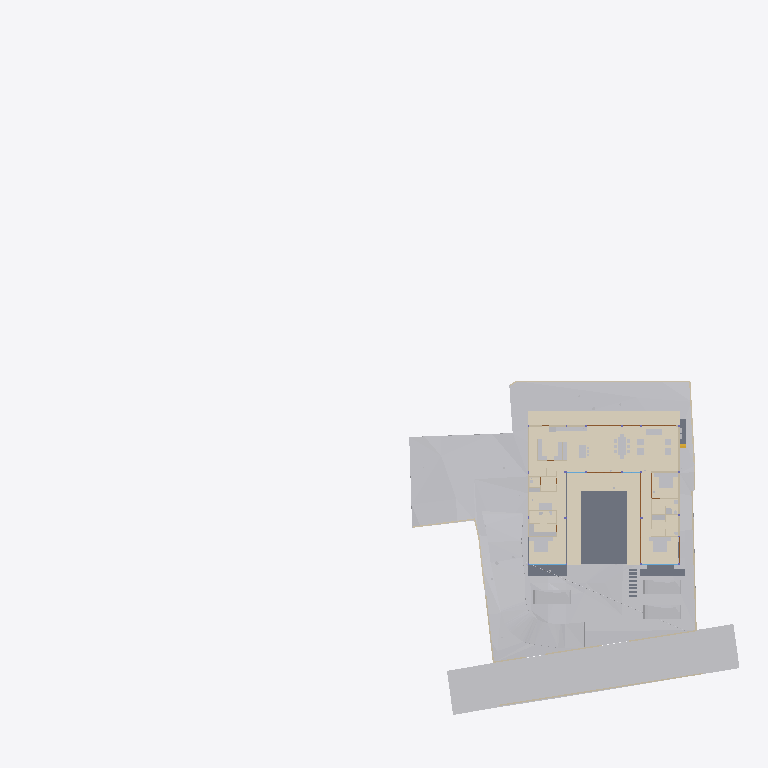
Plan cut of the same IFC building model at storey 'Plumbing' (level 0.00 m, cut at 1.40 m), seen from above with north up, elements coloured by IFC class: 34 other elements (light grey), 20 walls (beige), 6 slabs (grey), 5 coverings (cream), 5 doors (brown), 2 windows (light blue). Cut surfaces are drawn darker.
Extent 96.7 m × 90.0 m × 29.8 m (x, y, z). Storeys (10): Footing at -3.50 m; Site at -2.70 m; GF at -2.55 m; FF Lvl at 0.00 m; Plumbing at 0.00 m; Electrical at 0.00 m; FF at 0.45 m; FF Lintel at 3.15 m; schedule at 3.50 m; SF at 3.65 m. Elements (665): 132 IfcBeam, 79 IfcWall, 59 IfcCovering, 48 IfcSlab, 46 IfcPipeSegment, 43 IfcColumn, 40 IfcDoor, 37 IfcWindow, 30 IfcFurniture, 24 IfcEarthworksCut, 23 IfcGeographicElement, 17 IfcFooting.

HEADER;
FILE_DESCRIPTION(('ViewDefinition [CoordinationView]'),'2;1');
FILE_NAME('Manilal.ifc','2025-07-29T13:11:01+05:30',(),(),'IfcOpenShell 0.8.3-post1','Bonsai 0.8.3-post1','');
FILE_SCHEMA(('IFC4X3'));
ENDSEC;
DATA;
#1480=IFCPROJECT('2TuuvCHJz54PsFPcraEbH$',$,'My Project',$,$,$,$,(#3,#128),#1481);
#3305=IFCSITE('0lpfVeOW52QfroqLYyHNY2',$,'My Site',$,$,#26,$,$,$,$,$,$,$,$);
#3313=IFCBUILDING('0MzaWOaS178x5FMqOflU3C',$,'My Building',$,$,#25,$,$,$,$,$,$);
#2081=IFCBUILDINGSTOREY('09kFoqoxrCvB1_fcEsMZsQ',$,'FF',$,$,#217,$,$,$,$);
#2986=IFCBUILDINGSTOREY('0zoFHJ9PnFW80M$mIVDQW3',$,'GF',$,$,#14477,$,$,$,$);
#17145=IFCBUILDINGSTOREY('0MckaoTknA3edZMUNhTyAK',$,'SF',$,$,#17254,$,$,$,$);
#20035=IFCBUILDINGSTOREY('3LpnsPikv4mRTBpfC3WQtx',$,'FF Lvl',$,$,#20051,$,$,$,$);
#23582=IFCBUILDINGSTOREY('0DtUgpQ1b6nBmkLmvc_ehu',$,'FF Lintel',$,$,#23767,$,$,$,$);
#459032=IFCBUILDINGSTOREY('2nxT8wHGnDX9t8LjuK$yoz',$,'Footing',$,$,#459177,$,$,$,$);
#482732=IFCBUILDINGSTOREY('0qJiDzySr4lhgisX7t8beM',$,'Site',$,$,#482753,$,$,$,$);
#485569=IFCBUILDINGSTOREY('33UZQ2TSvAg8IY4x5QCp2i',$,'schedule',$,$,#490135,$,$,$,$);
#507278=IFCBUILDINGSTOREY('0fi$VcvNr0Zu6wnPuK6jDB',$,'Plumbing',$,$,#507299,$,$,$,$);
#531643=IFCBUILDINGSTOREY('2JRfeNnUP7R92jcKtKmwj5',$,'Electrical',$,$,#531659,$,$,$,$);
#457595=IFCGEOGRAPHICELEMENT('1mqx3WFMb0_xZzgY5_pKpf',$,'Site',$,$,#536377,#458342,$,.TERRAIN.);
#506523=IFCGEOGRAPHICELEMENT('20M0x6_hv1D8u5ftoKpVy3',$,'Road',$,$,#536372,#506537,$,.TERRAIN.);
#550097=IFCGEOGRAPHICELEMENT('3hzKcHmG15MBT$Lf89GHXN',$,'PureSite',$,$,#550754,#550264,$,.TERRAIN.);
#545377=IFCCOVERING('0obXNa7O92vB4ZeH5713a2',$,'Covering',$,$,#545410,#545388,$,$);
#460540=IFCEARTHWORKSCUT('3NfQzW2p90kemh8IGcUxhf',$,'roader',$,$,#535855,#461124,$,.PAVEMENTMILLING.);
#19980=IFCSLAB('0gBflP6QrCERrajZS4Jcb5',$,'Slab',$,$,#543429,#19995,$,$);
#444096=IFCCOVERING('0_sfUdWJL30geCimsSdPtS',$,'Covering',$,$,#444126,#444111,$,$);
#545442=IFCCOVERING('3cKtFM7un3FfElLeG67NHt',$,'Covering',$,$,#546592,#545453,$,$);
#545411=IFCCOVERING('1XvKmENbrFxhdUxNYrpqf_',$,'Covering',$,$,#545441,#545422,$,$);
#545346=IFCCOVERING('2MVunYNsb6JP08Sj34lLMT',$,'Covering',$,$,#545376,#545357,$,$);
#446049=IFCVEHICLE('1yICD2o296ROLrpKuhe72z',$,'Vehicle',$,$,#461269,#446062,$,$);
#446077=IFCVEHICLE('2$JJjIzDr6fuhTHFNPOXyx',$,'Vehicle',$,$,#461274,#446090,$,$);
#446110=IFCVEHICLE('375bP1QIr5xwaw0xewwnFn',$,'Vehicle',$,$,#461279,#446123,$,$);
#363538=IFCSLAB('0rfp_Ohov2qeqT3_TxdHEi',$,'Slab',$,$,#543439,#363547,$,$);
#363504=IFCSLAB('0r6Ht4Hfz9hfKU4rzPm32Z',$,'Slab',$,$,#543434,#363513,$,$);
#441052=IFCWALL('1WNacC15X0Xf0V_b60Qnrw',$,'Wall',$,$,#441102,#441063,$,$);
#7058=IFCFURNITURE('29pE85kkP97uASnGdXI9bH',$,'Furniture',$,$,#493952,#7090,$,$);
#11846=IFCFURNITURE('39rrc9a3PCpOjz$eiTdf$W',$,'Furniture',$,$,#447512,#11878,$,$);
#11957=IFCFURNITURE('2J33rbez11iRfVrYceM8DY',$,'Furniture',$,$,#305743,#11970,$,$);
#12030=IFCFURNITURE('3B8s7E7fjDlO_NqnYQjYof',$,'Furniture',$,$,#33408,#12043,$,$);
#229124=IFCWALL('3MfSYaOiTA4AjSKpPvRhyi',$,'Wall',$,$,#395482,#229135,$,$);
#362573=IFCSLAB('1kNiYiJ25CpB2FM_apFwUL',$,'Slab',$,$,#363002,#362594,$,$);
#449171=IFCFURNITURE('1rzBAdF2XDYQCO3KH26Ul$',$,'Furniture',$,$,#449207,#449182,$,$);
#395961=IFCWALL('2oTy5UOG136OtM3IP_qiPs',$,'Wall',$,$,#396036,#395972,$,$);
#26337=IFCWALL('0dMaumaK11Re$pxoZyVSQ9',$,'Wall',$,$,#27501,#26348,$,$);
#7098=IFCFURNITURE('3MXk8gWif1ohE$RfY6DOqq',$,'Furniture',$,$,#445182,#7130,$,$);
#19509=IFCFURNISHINGELEMENT('1wEKKIVzjDLeDjVjJGXiki',$,'FurnishingElement',$,$,#446142,#19541,$);
#230171=IFCWALL('1HPS5ge59FQA3Ucv4$dmpm',$,'Wall',$,$,#230227,#230182,$,$);
#229971=IFCWALL('2oOsi6buvCeB4sZT1ijFA2',$,'Wall',$,$,#230065,#229982,$,$);
#26770=IFCWALL('27WVA19Qv4efvQm6cWiqsn',$,'Wall',$,$,#452668,#26781,$,$);
#35319=IFCWALL('2ecVpX7frBE9HnXe73i5Ta',$,'Wall',$,$,#243891,#35339,$,$);
#244456=IFCFURNISHINGELEMENT('1V34mhiDv5wggbUM6jRsQC',$,'FurnishingElement',$,$,#481815,#244484,$);
#2047=IFCSLAB('0o4IYvr$r5a9xXip1qf77x',$,'Slab',$,$,#57250,#2052,$,$);
#469709=IFCEARTHWORKSCUT('24tjs_WczFGx2s92wm5ufQ',$,'Cut',$,$,#470177,#469722,$,.BASE_EXCAVATION.);
#27353=IFCWALL('2Y2Bm57Cb8Exxz7st0aRUc',$,'Wall',$,$,#214921,#27364,$,$);
#44057=IFCWALL('1nWrLatmX5UucIWFwHwqn7',$,'Wall',$,$,#492851,#44077,$,$);
#445890=IFCWALL('2QiW7TnGvAygi5PkoeW31n',$,'Wall',$,$,#461527,#445901,$,$);
#27060=IFCWALL('10l$0x7lzBbBMMGF1qxI0s',$,'Wall',$,$,#27511,#27071,$,$);
#266876=IFCFURNISHINGELEMENT('1EaqRQINj92O5_luxyduwz',$,'FurnishingElement',$,$,#447497,#266904,$);
#449257=IFCFURNITURE('2WOkgMLY9DaQ5N36UmDPHK',$,'Furniture',$,$,#481340,#449268,$,$);
#531717=IFCPIPESEGMENT('0$2NrGm1rCmgT6JCYtcR$N',$,'PipeSegment',$,$,#531797,#531751,$,$);
#244541=IFCFURNISHINGELEMENT('2JwwUQmCv2Ae2QjMfamPsc',$,'FurnishingElement',$,$,#265956,#244569,$);
#469762=IFCEARTHWORKSCUT('2c4gnIr3v1nAQHoHaKZ1p7',$,'Cut',$,$,#470192,#469775,$,.BASE_EXCAVATION.);
#130539=IFCWALL('1N0zesiAv8s9$ZcdzUGklQ',$,'Wall',$,$,#482011,#130559,$,$);
#7853=IFCWALL('27UD4TXAD7ihl0Wy7NK4TU',$,'Wall',$,$,#447361,#7873,$,$);
#7204=IFCFURNITURE('0w5hTHOp59R8PIefbPbOxu',$,'Furniture',$,$,#445187,#7217,$,$);
#97245=IFCFURNITURE('12HNCs16rDfwTzmyXQzSEm',$,'Furniture',$,$,#97445,#97258,$,$);
#267570=IFCFURNISHINGELEMENT('0xsfNp7ez56h_anoL1l3n4',$,'FurnishingElement',$,$,#267655,#267598,$);
#469680=IFCEARTHWORKSCUT('3DH8AXGtr84A1S6fSLl6R5',$,'Cut',$,$,#470202,#469693,$,.BASE_EXCAVATION.);
#36042=IFCWALL('2FDZc$1Z57bgSDQnhsHhc1',$,'Wall',$,$,#481726,#36062,$,$);
#491388=IFCDOOR('0abo0sfkX2yO6I5W4AOpFJ',$,'Door',$,$,#505564,#505002,'8_9',$,$,$,$,$);
#491420=IFCDOOR('2t$p1hgeX2Y9d6XgGeH1wU',$,'Door',$,$,#496778,#505024,'10',$,$,$,$,$);
#449115=IFCFURNITURE('0r1oMxLo96H9rva9YbPCGB',$,'Furniture',$,$,#463769,#449126,$,$);
#25887=IFCWALL('3DOK2PUDn3QwM2HLeZR6QD',$,'Wall',$,$,#452788,#25894,$,$);
#543313=IFCSLAB('04Jv$VtL1EsBUiQ15mYIZw',$,'Slab',$,$,#543314,#543352,$,$);
#7183=IFCFURNITURE('0I7Hp4EB58Eh801L1SZ2MY',$,'Furniture',$,$,#445197,#7196,$,$);
#7230=IFCFURNITURE('257RdHH05EBOcTJGwoEUlD',$,'Furniture',$,$,#445202,#7243,$,$);
#97271=IFCFURNITURE('264iryIv5DPeHKPV4n8Efc',$,'Furniture',$,$,#97450,#97284,$,$);
#449470=IFCFURNITURE('297XdECV95zgrEUMPgoxvq',$,'Furniture',$,$,#449514,#449481,$,$);
#37612=IFCWALL('2oouJeu9XF0PkUjeEvxQOm',$,'Wall',$,$,#502220,#37632,$,$);
#1526=IFCWALL('1CCeDmF7D6CgViS7R2QfSU',$,'Wall',$,$,#506758,#1527,$,$);
#489533=IFCWINDOW('2LZJ1AvFfBbghYgOnSiaBb',$,'Window',$,$,#526828,#489547,'02',$,$,$,$,$);
#7138=IFCFURNITURE('07u5w712j3mw4b0aBksq9x',$,'Furniture',$,$,#445192,#7170,$,$);
#52721=IFCWALL('3HoUgi9751ffyJn8Tt97uA',$,'Wall',$,$,#477860,#52741,$,$);
#491873=IFCWINDOW('3e$JQaRRzFH9WozykfD$tZ',$,'Window',$,$,#496818,#491887,'11',$,$,$,$,$);
#46178=IFCELECTRICAPPLIANCE('1eEaYeX5DEbxuBNwn_MOC2',$,'ElectricAppliance','655L LG Double Door',$,#480406,#46210,$,$);
#312328=IFCSANITARYTERMINAL('2ApYGb9E92GxsnAmMhtfWI',$,'SanitaryTerminal',$,$,#447542,#312360,$,$);
#492777=IFCDOOR('2spRv5Ji91n9yqKIOFRqVg',$,'Door',$,$,#496773,#492790,'06',$,$,$,$,$);
#493920=IFCDOOR('3_z$HjegXDoQKWubeZWTkS',$,'Door',$,$,#496803,#493933,'16',$,$,$,$,$);
#493859=IFCDOOR('1FURQyngn3FeKsLNkPNa6l',$,'Door',$,$,#496768,#493872,'18',$,$,$,$,$);
#172760=IFCWALL('2sYuhccprBsBolIfSKHX1A',$,'Wall',$,$,#491592,#172780,$,$);
#449426=IFCFURNITURE('2ZM40$ZAb70PRrzHW9LpJ8',$,'Furniture',$,$,#449552,#449437,$,$);
ENDSEC;
